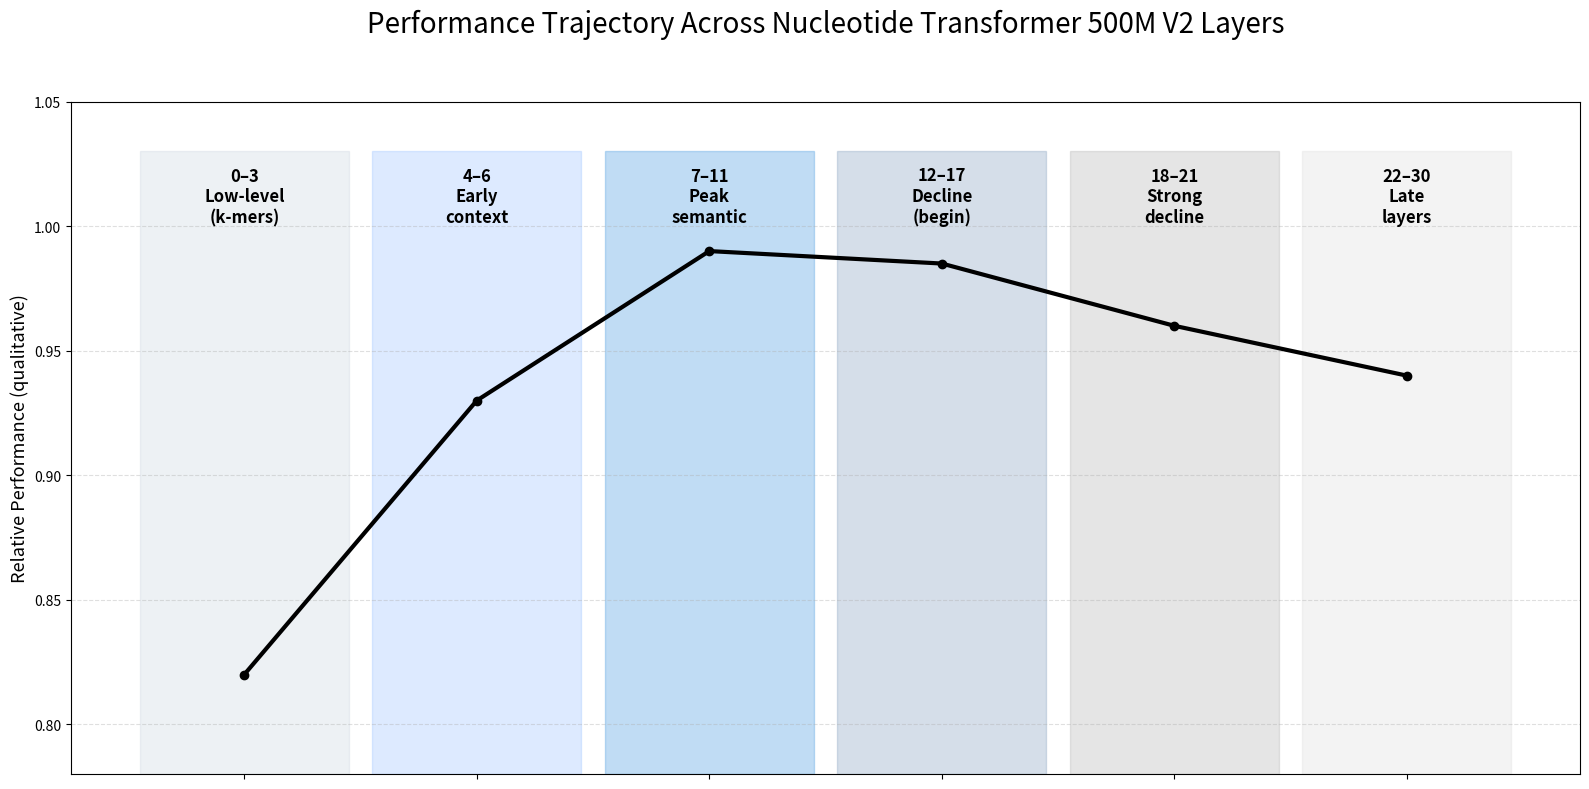

Here is the Python script that generated this plot:
import matplotlib.pyplot as plt
import numpy as np

# ----------------------------------------------------
# Conceptual groups for NT 2.5B (30 layers)
# ----------------------------------------------------
groups = [
    "0–3\nLow-level\n(k-mers)",
    "4–6\nEarly\ncontext",
    "7–11\nPeak\nsemantic",
    "12–17\nDecline\n(begin)",
    "18–21\nStrong\ndecline",
    "22–30\nLate\nlayers"
]

colors = [
    "#cdd7e0",  # light
    "#9ec5ff",
    "#4d9de0",
    "#88a3c0",
    "#b5b5b5",
    "#dddddd",
]

# Qualitative performance curve (relative values, not your real metrics)
perf = np.array([0.82, 0.93, 0.99, 0.985, 0.96, 0.94])
x = np.arange(len(groups))

# ----------------------------------------------------
# PLOT
# ----------------------------------------------------
plt.figure(figsize=(16, 8))
ax = plt.gca()

# Background colored blocks
for i, color in enumerate(colors):
    ax.add_patch(
        plt.Rectangle((i - 0.45, 0.78), 0.9, 0.25, color=color, alpha=0.35)
    )

# Performance line
ax.plot(x, perf, color="black", linewidth=3, marker="o")

# Labels above blocks
for i, label in enumerate(groups):
    ax.text(i, 1.0, label, ha="center", va="bottom", fontsize=12, weight="bold")

# Axis formatting
ax.set_ylim(0.78, 1.05)
ax.set_xticks(x)
ax.set_xticklabels([""] * len(groups))  # hide numeric ticks
ax.set_ylabel("Relative Performance (qualitative)", fontsize=13)
ax.set_title("Performance Trajectory Across Nucleotide Transformer 500M V2 Layers",
             fontsize=20, pad=50)

ax.grid(axis="y", linestyle="--", alpha=0.4)

plt.tight_layout()
plt.show()

